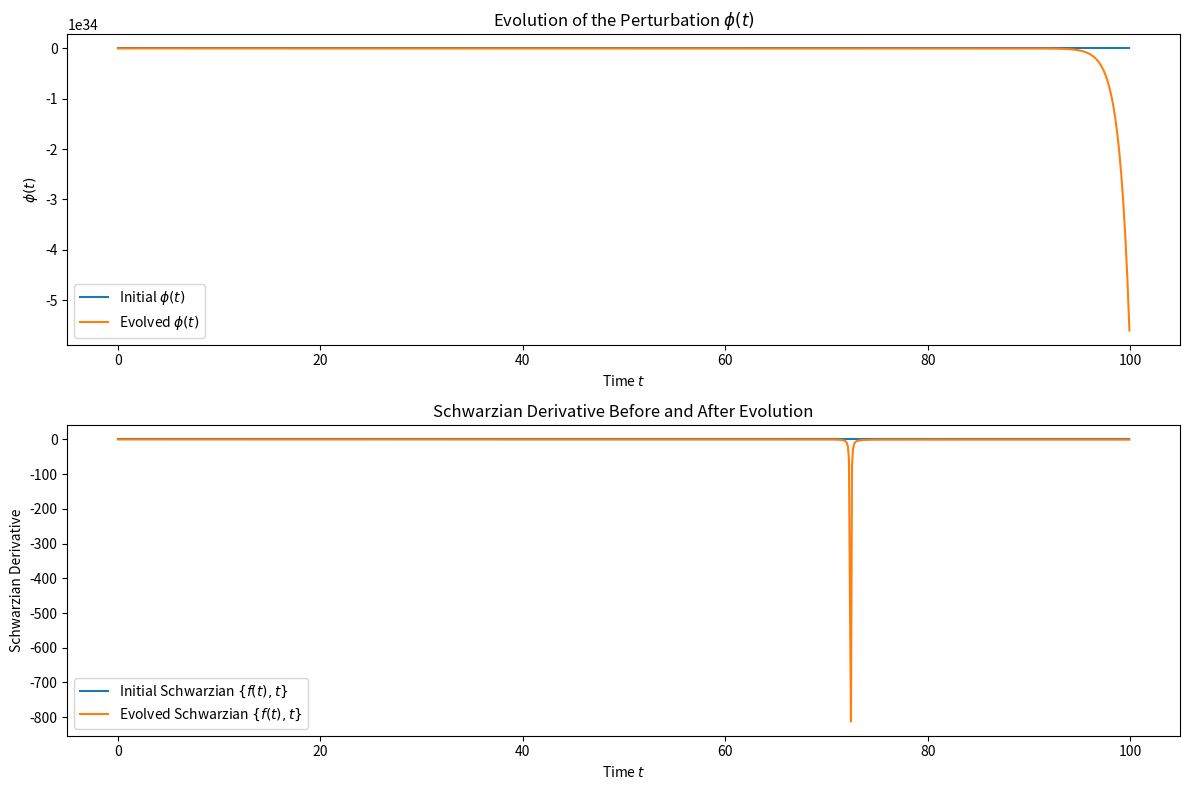

The matplotlib source for this figure:
import numpy as np
import matplotlib.pyplot as plt
from scipy.integrate import solve_ivp
import sympy as sp

# Constants
C = 1.0  # Coupling constant

# Time parameters
t_start = 0.0
t_end = 100.0
N = 10000
t = np.linspace(t_start, t_end, N)

# Initial perturbation parameters
delta = 0.00001
omega = 2 * np.pi / (t_end - t_start)

# Initialize the symbolic variable
t_sym = sp.symbols('t')

# Convert delta and omega to SymPy types
delta_sym = sp.Float(delta)
omega_sym = sp.Float(omega)

# Define the perturbation function symbolically
phi_sym = delta_sym * sp.sin(omega_sym * t_sym)

# Compute symbolic derivatives
phi_prime_sym = sp.diff(phi_sym, t_sym)
phi_double_prime_sym = sp.diff(phi_prime_sym, t_sym)
phi_triple_prime_sym = sp.diff(phi_double_prime_sym, t_sym)

# Create numerical functions from symbolic expressions
phi_func = sp.lambdify(t_sym, phi_sym, modules='numpy')
phi_prime_func = sp.lambdify(t_sym, phi_prime_sym, modules='numpy')
phi_double_prime_func = sp.lambdify(t_sym, phi_double_prime_sym, modules='numpy')
phi_triple_prime_func = sp.lambdify(t_sym, phi_triple_prime_sym, modules='numpy')

# Evaluate the functions
phi_initial = phi_func(t)
phi_prime = phi_prime_func(t)
phi_double_prime = phi_double_prime_func(t)
phi_triple_prime = phi_triple_prime_func(t)

# Extract initial values
phi0 = phi_initial[0]
phi_prime0 = phi_prime[0]
phi_double_prime0 = phi_double_prime[0]
phi_triple_prime0 = phi_triple_prime[0]
y0 = [phi0, phi_prime0, phi_double_prime0, phi_triple_prime0]

# Equations of motion
def equations_of_motion(t, y):
    phi, phi_prime, phi_double_prime, phi_triple_prime = y
    phi_quadruple_prime = phi_triple_prime  # Corrected equation
    return [phi_prime, phi_double_prime, phi_triple_prime, phi_quadruple_prime]

# Solve the ODE system
sol = solve_ivp(
    equations_of_motion,
    [t_start, t_end],
    y0,
    t_eval=t,
    method='RK45',
    atol=1e-8,
    rtol=1e-8
)

# Extract the solution
phi_evolved = sol.y[0]
f_evolved = t + phi_evolved

# Compute Schwarzian derivative
def schwarzian_derivative(f, t):
    f_prime = np.gradient(f, t)
    f_double_prime = np.gradient(f_prime, t)
    f_triple_prime = np.gradient(f_double_prime, t)
    f_prime_safe = f_prime + 1e-12 * np.max(np.abs(f_prime))
    s = (f_triple_prime / f_prime_safe) - (1.5) * (f_double_prime / f_prime_safe)**2
    return s

s_initial = schwarzian_derivative(t + phi_initial, t)
s_evolved = schwarzian_derivative(f_evolved, t)

# Downsampling for plotting
downsample_factor = 10
t_plot = t[::downsample_factor]
phi_initial_plot = phi_initial[::downsample_factor]
phi_evolved_plot = phi_evolved[::downsample_factor]
s_initial_plot = s_initial[::downsample_factor]
s_evolved_plot = s_evolved[::downsample_factor]

# Plotting
plt.figure(figsize=(12, 8))

plt.subplot(2, 1, 1)
plt.plot(t_plot, phi_initial_plot, label=r'Initial $\phi(t)$')
plt.plot(t_plot, phi_evolved_plot, label=r'Evolved $\phi(t)$')
plt.xlabel('Time $t$')
plt.ylabel(r'$\phi(t)$')
plt.title(r'Evolution of the Perturbation $\phi(t)$')
plt.legend()

plt.subplot(2, 1, 2)
plt.plot(t_plot, s_initial_plot, label=r'Initial Schwarzian $\{f(t), t\}$')
plt.plot(t_plot, s_evolved_plot, label=r'Evolved Schwarzian $\{f(t), t\}$')
plt.xlabel('Time $t$')
plt.ylabel('Schwarzian Derivative')
plt.title('Schwarzian Derivative Before and After Evolution')
plt.legend()

plt.tight_layout()
plt.show()
